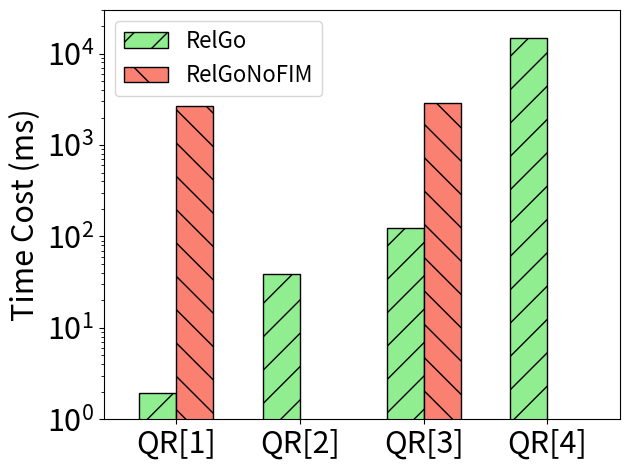

Here is the Python script that generated this plot: (Note: this script raises an exception after producing the figure.)
import matplotlib.pyplot as plt
import numpy as np

xlabel = ['QR[1]', 'QR[2]', 'QR[3]', 'QR[4]']

xaxis = np.arange(len(xlabel))
xaxis_final = np.arange(len(xlabel))


y_wo_filter_rule = [2670.55,0,2880.29,0] 

y_ours = [1.94,38.82,125.12,14863.88] 

total_width, n = 0.6, 2
width = total_width / n

xaxis = xaxis - (total_width - width) / 2

plt.bar(xaxis, y_ours, color='lightgreen', edgecolor='k', width=width, hatch='/', label='RelGo')
plt.bar(xaxis + width, y_wo_filter_rule, color='salmon', edgecolor='k', width=width, hatch='\\', label='RelGoNoFIM')



plt.xticks(xaxis_final, xlabel, fontsize=22)
plt.yticks(fontsize=22)
plt.ylim((1, 30000))

plt.margins(0.08)

plt.ylabel("Time Cost (ms)", fontsize=22)

plt.yscale('log')

plt.legend(loc="upper left", fontsize=16)
plt.tight_layout()
# plt.show()

plt.savefig('../paper/figures/exp/filter_sf30.pdf', bbox_inches='tight')